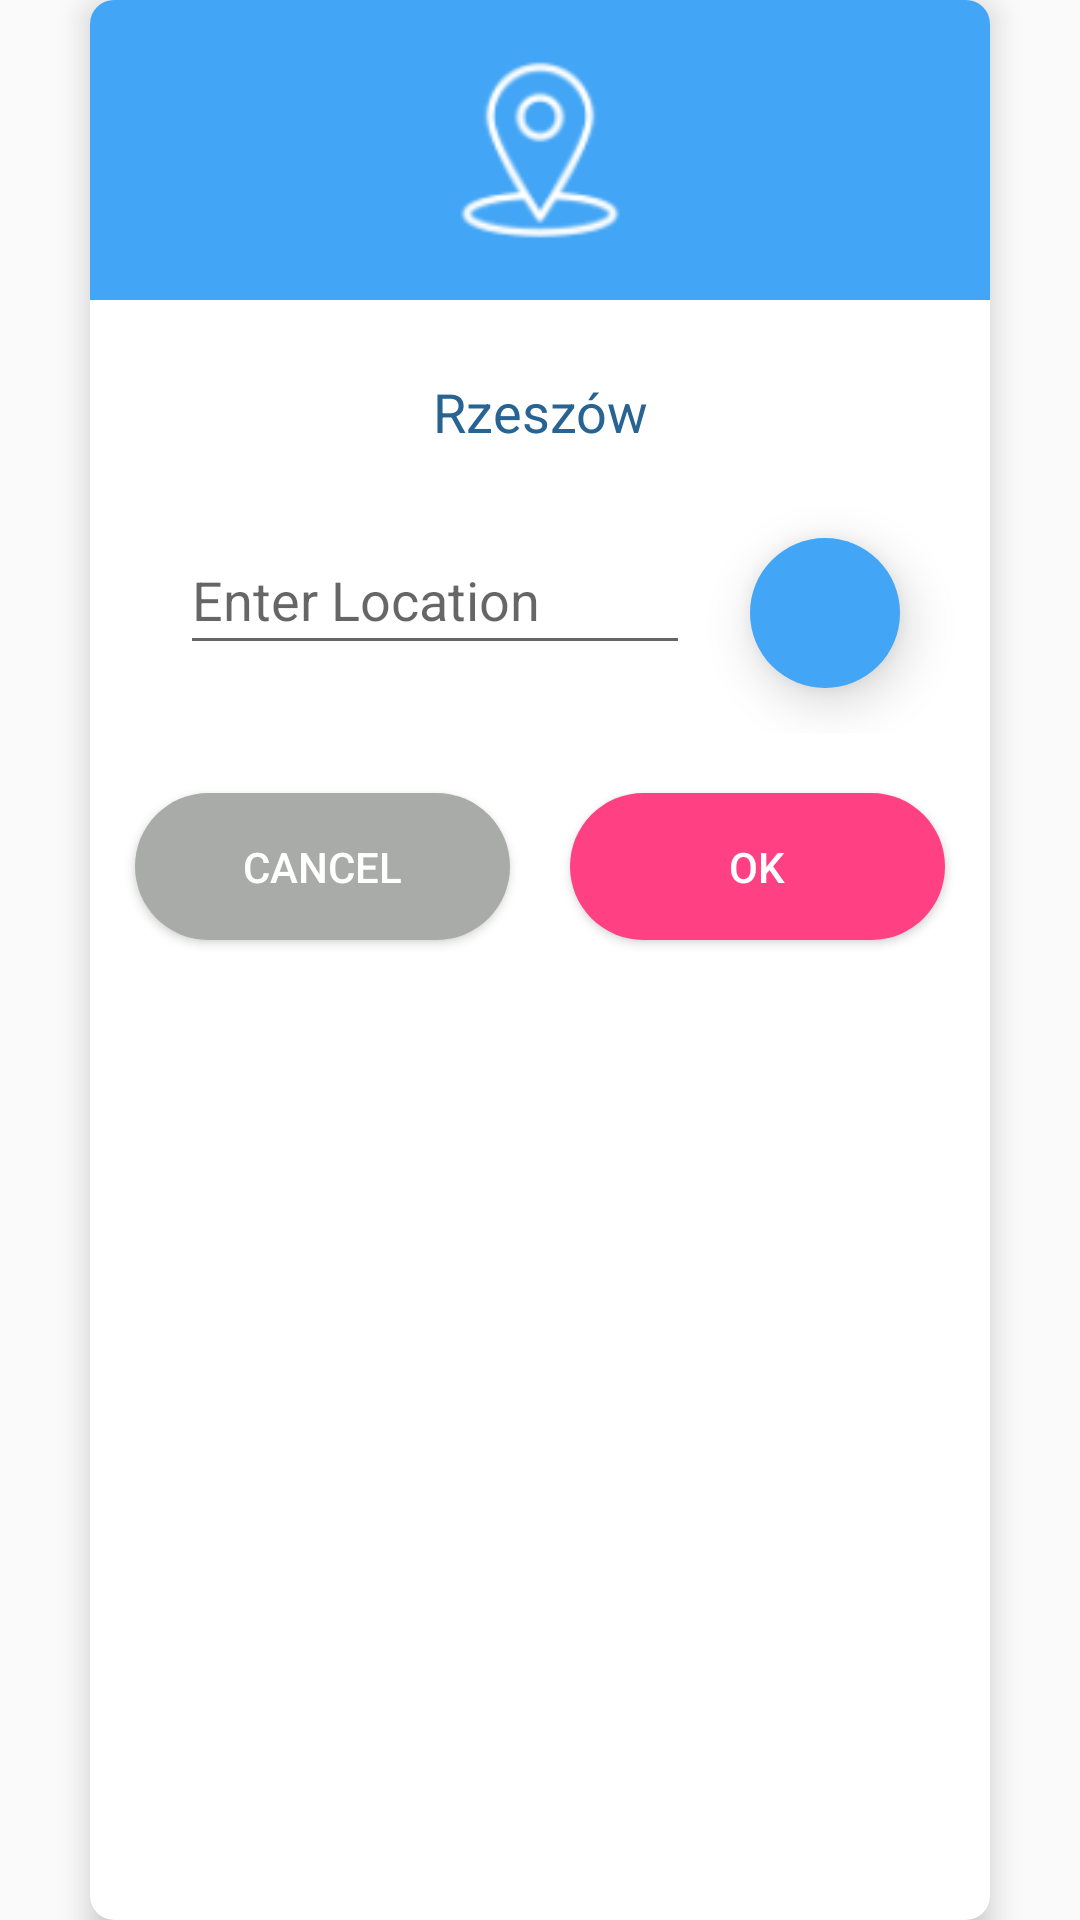

The Android layout XML behind this screen, and the referenced resources:
<!-- AndroidManifest.xml: application theme AppTheme -->
<!-- res/layout/localization_dialogbox.xml -->
<?xml version="1.0" encoding="utf-8"?>
<FrameLayout xmlns:android="http://schemas.android.com/apk/res/android"
    android:layout_width="wrap_content"
    android:layout_height="wrap_content"
    xmlns:app="http://schemas.android.com/apk/res-auto"
    android:layout_gravity="center"
    android:orientation="vertical">

    <android.support.v7.widget.CardView
        android:layout_width="300dp"
        android:layout_height="match_parent"
        app:cardCornerRadius="8dp"
        app:cardElevation="6dp"
        android:layout_gravity="center">

        <LinearLayout
            android:layout_width="match_parent"
            android:layout_height="100dp"
            android:background="@color/colorAccent"
            android:gravity="center">

            <ImageView
                android:layout_width="wrap_content"
                android:layout_height="match_parent"
                android:padding="20dp"
                android:src="@drawable/placeholder" />
        </LinearLayout>

        <LinearLayout
            android:layout_width="match_parent"
            android:layout_height="wrap_content"
            android:background="@android:color/white"
            android:orientation="vertical"
            android:gravity="center_horizontal"
            android:layout_marginTop="110dp">

            <TextView
                android:id="@+id/write"
                android:layout_width="match_parent"
                android:layout_height="wrap_content"
                android:textSize="18sp"
                android:gravity="center"
                android:layout_marginTop="15dp"
                android:layout_marginBottom="20dp"
                android:textColor="#276393"
                android:text="Rzeszów"/>

            <LinearLayout
                android:layout_width="match_parent"
                android:layout_height="wrap_content"
                android:gravity="center_horizontal"
                android:orientation="horizontal">

                <android.support.design.widget.TextInputLayout
                    android:id="@+id/text_input_city"
                    android:layout_width="170dp"
                    android:layout_height="wrap_content"
                    android:layout_marginLeft="20dp"
                    android:layout_marginRight="10dp"
                    app:errorEnabled="true">

                    <android.support.design.widget.TextInputEditText
                        android:layout_width="match_parent"
                        android:layout_height="wrap_content"
                        android:gravity="left"
                        android:hint="Enter Location"/>

                </android.support.design.widget.TextInputLayout>


                <ImageButton
                    android:id="@+id/select_current_position"
                    android:layout_width="50dp"
                    android:layout_height="50dp"
                    android:background="@drawable/button_circle"
                    android:elevation="10dp"
                    android:src="@drawable/ic_near_me_white_24dp"
                    android:layout_marginTop="10dp"
                    android:layout_marginBottom="15dp"
                    android:layout_marginLeft="10dp"
                    android:layout_marginRight="20dp"/>

            </LinearLayout>


            <LinearLayout
                android:layout_width="match_parent"
                android:layout_height="wrap_content"
                android:gravity="center_horizontal"
                android:orientation="horizontal">

                <Button
                    android:id="@+id/cancel_button"
                    android:layout_width="125dp"
                    android:layout_height="wrap_content"
                    android:layout_marginLeft="15dp"
                    android:layout_marginRight="10dp"
                    android:layout_marginTop="20dp"
                    android:layout_marginBottom="20dp"
                    android:background="@drawable/button_border_cancel"
                    android:gravity="center_horizontal"
                    android:padding="15dp"
                    android:text="Cancel"
                    android:textColor="@android:color/white" />

                <Button
                    android:id="@+id/confirm_button"
                    android:layout_width="125dp"
                    android:layout_height="wrap_content"
                    android:layout_marginTop="20dp"
                    android:layout_marginLeft="10dp"
                    android:layout_marginRight="15dp"
                    android:layout_marginBottom="20dp"
                    android:background="@drawable/button_border_ok"
                    android:gravity="center_horizontal"
                    android:padding="15dp"
                    android:text="OK"
                    android:textColor="@android:color/white" />

            </LinearLayout>

        </LinearLayout>

    </android.support.v7.widget.CardView>

</FrameLayout>
<!-- resources referenced by this layout -->
<resources>
  <color name="colorAccent">#42a5f5</color>
  <!-- drawable button_border_cancel (drawable-v24) -->
  <?xml version="1.0" encoding="utf-8"?>
  <shape xmlns:android="http://schemas.android.com/apk/res/android"
      android:shape="rectangle">
      <gradient android:startColor="#a9aba8"
          android:endColor="#a9aba8"
          android:angle="270" />
      <corners android:radius="40dp" />
      <stroke android:width="0px" android:color="@color/colorAccent" />
  </shape>
  <!-- drawable button_border_ok (drawable-v24) -->
  <?xml version="1.0" encoding="utf-8"?>
  <shape xmlns:android="http://schemas.android.com/apk/res/android"
      android:shape="rectangle">
      <gradient android:startColor="#ff4083"
          android:endColor="#ff4083"
          android:angle="270" />
      <corners android:radius="40dp" />
      <stroke android:width="0px" android:color="@color/colorAccent" />
  </shape>
  <!-- drawable button_circle (drawable) -->
  <?xml version="1.0" encoding="utf-8"?>
  <shape xmlns:android="http://schemas.android.com/apk/res/android"
      android:shape="rectangle">
      <size android:height="50dp"
          android:width="50dp"/>
      <solid android:color="@color/colorAccent"/>
      <corners android:radius="25dp" />
  </shape>
  <!-- drawable placeholder: png bitmap (drawable-v24, 2577 bytes) -->
  <style name="AppTheme" parent="Theme.AppCompat.Light.DarkActionBar">
          
          <item name="colorPrimary">@color/colorPrimary</item>
          <item name="colorPrimaryDark">@color/colorPrimaryDark</item>
          <item name="colorAccent">@color/colorAccent</item>
      </style>
  <color name="colorPrimary">#42a5f5</color>
  <color name="colorPrimaryDark">#0077c2</color>
</resources>
